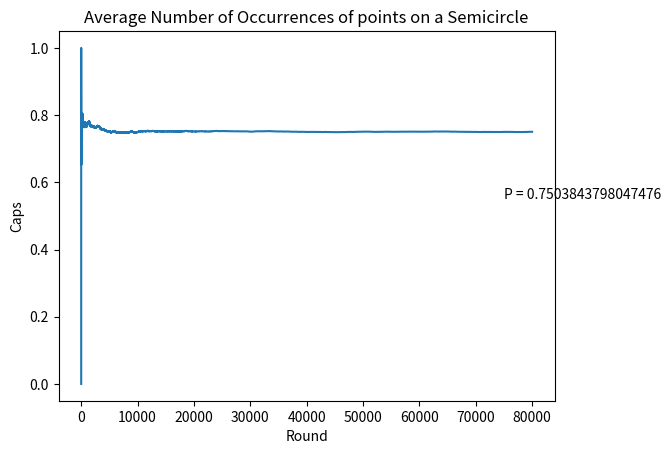

Reproduce this figure in Python.
import numpy as np
import matplotlib.pyplot as plt
import math
import numpy as np

rounds = 80000
avg = np.zeros(rounds)
inSemi = 0

p = np.zeros(3)
for i in range(1, rounds):
    for j in range(3):
        p[j] = np.random.random() * 2 * 180

    p = np.sort(p)     
    if(p[1] - p[0] == 180):
        inSemi = inSemi + 1
    else:
        if(p[1] - p[0] <= 180):
            delta1 = p[1] -p[0]
            if(p[0] - p[2] + 360 + delta1 <= 180 or p[2]- p[1] + delta1 <= 180):
                inSemi = inSemi + 1
        else:
            inSemi = inSemi + 1
    avg[i] = inSemi / i

plt.plot(avg)
plt.title("Average Number of Occurrences of points on a Semicircle");
plt.xlabel("Round")
plt.ylabel("Caps")
plt.annotate("P = " +  str(avg[rounds -1]), xy = (rounds - 5000, avg[rounds - 1] - .2))
plt.show()
print("p = ")
print(avg[rounds - 1])